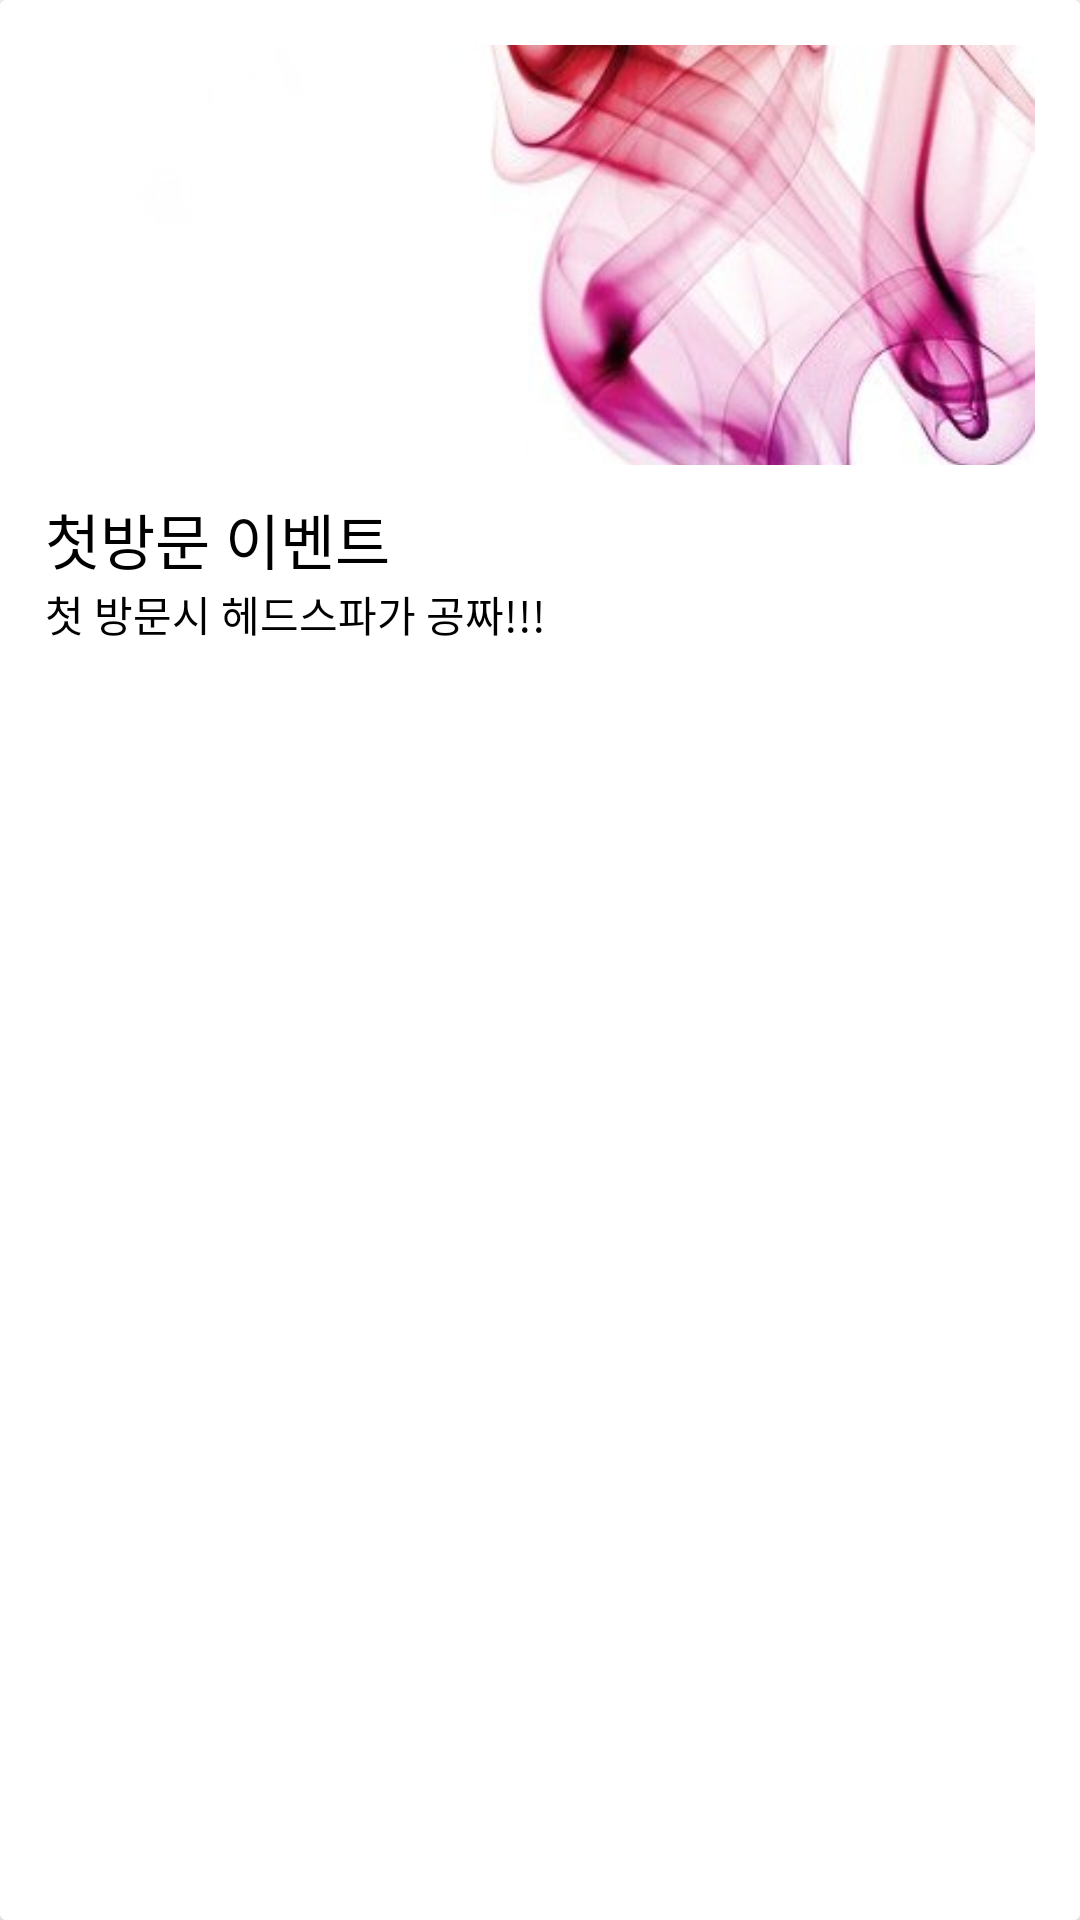

This screen was rendered from an Android layout file. Write that file and the resources it references.
<!-- AndroidManifest.xml: application theme Theme.Mancoreman -->
<!-- res/layout/main_card_event.xml -->
<?xml version="1.0" encoding="utf-8"?>
<androidx.cardview.widget.CardView xmlns:android="http://schemas.android.com/apk/res/android"
    android:layout_width="160dp"
    android:layout_height="280dp"
    xmlns:app="http://schemas.android.com/apk/res-auto"
    app:cardCornerRadius="2dp"
    app:cardElevation="8dp"
    android:layout_margin="10dp"
    >

    <LinearLayout
        android:layout_width="match_parent"
        android:layout_height="match_parent"
        android:padding="15dp"
        android:orientation="vertical"
        android:background="@color/white"
        >


        <ImageView
            android:layout_width="match_parent"
            android:layout_height="140dp"
            android:id="@+id/event_image"
            android:src="@drawable/event_01"
            android:scaleType="centerCrop"
            />

        <TextView
            android:layout_width="wrap_content"
            android:layout_height="wrap_content"
            android:id="@+id/event_title"
            android:text="첫방문 이벤트"
            android:textSize="20sp"
            android:textColor="@color/black"
            android:fontFamily="@font/rixyeoljeongdo_regular"
            android:layout_marginTop="10dp"
            />

        <TextView
            android:layout_width="wrap_content"
            android:layout_height="wrap_content"
            android:id="@+id/event_desc"
            android:text="첫 방문시 헤드스파가 공짜!!!"
            android:textColor="@color/black"
            />

    </LinearLayout>

</androidx.cardview.widget.CardView>
<!-- resources referenced by this layout -->
<resources>
  <color name="black">#FF000000</color>
  <color name="white">#FFFFFFFF</color>
  <!-- drawable event_01: jpg bitmap (drawable-v24, 26741 bytes) -->
  <style name="Theme.Mancoreman" parent="Theme.MaterialComponents.Light.NoActionBar">
  
          
          <item name="colorPrimary">@color/purple_200</item>
          <item name="colorPrimaryVariant">@color/purple_500</item>
          <item name="colorAccent">@color/purple_700</item>
          <item name="android:windowLightStatusBar">true</item>
          <item name="android:statusBarColor" tools:targetApi="l">@color/white</item>
  
  
  
          
  
          
      </style>
  <color name="purple_200">#FFBB86FC</color>
  <color name="purple_500">#FF6200EE</color>
  <color name="purple_700">#FF3700B3</color>
</resources>
